Dataset: data_small (GitHub, kmsumanth1/Computer-Vision-Based-Food-Recognition-and-Personalized-Nutrition-Tracking-System). Classes: aloo gobi, aloo methi, aloo mutter, aloo paratha, amritsari kulcha, anda curry, balushahi, banana chips, besan laddu, bhindi masala, biryani, boondi laddu, chaas, chana masala, chapati, chicken pizza, chicken wings, chikki, chivda, chole bhature, dabeli, dal khichdi, dhokla, falooda, fish curry, gajar ka halwa, garlic bread, garlic naan, ghevar, grilled sandwich, gujhia, gulab jamun, hara bhara kabab, idiyappam, idli, jalebi, kaju katli, khakhra, kheer, kulfi, margherita pizza, masala dosa, masala papad, medu vada, misal pav, modak, moong dal halwa, murukku, mysore pak, navratan korma, neer dosa, onion pakoda, palak paneer, paneer masala, paneer pizza, pani puri, paniyaram, papdi chaat, patrode, pav bhaji, pepperoni pizza, phirni, poha, pongal, puri bhaji, rajma chawal, rasgulla, rava dosa, sabudana khichdi, sabudana vada, samosa, seekh kebab, set dosa, sev puri, solkadhi, steamed momo, thali, thukpa, uttapam, vada pav.

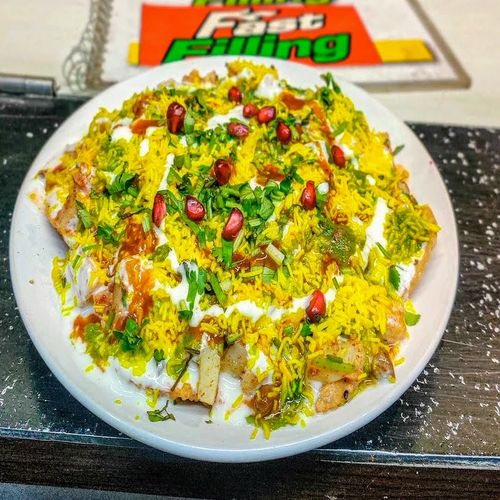
Label: papdi chaat

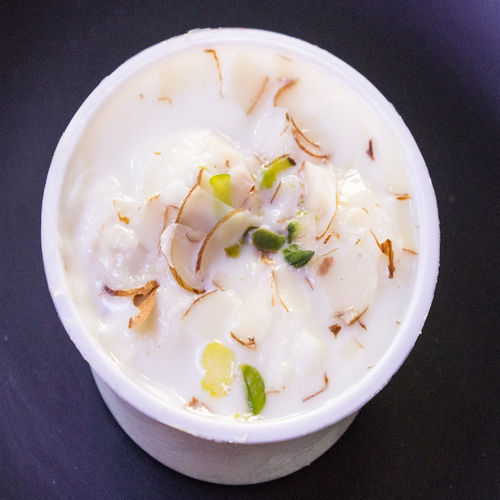
Label: kheer

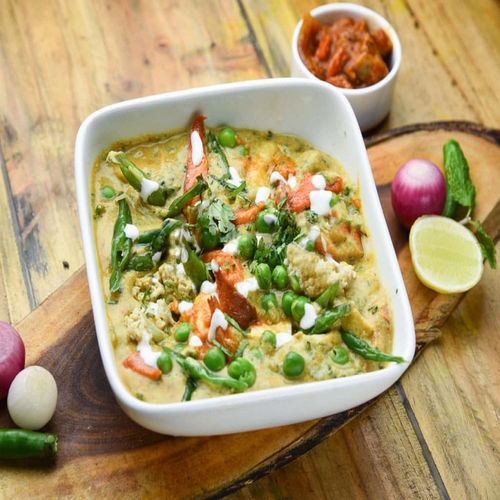
Label: navratan korma

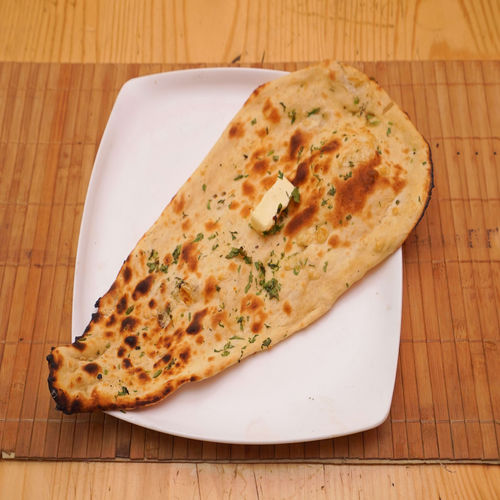
Label: garlic naan

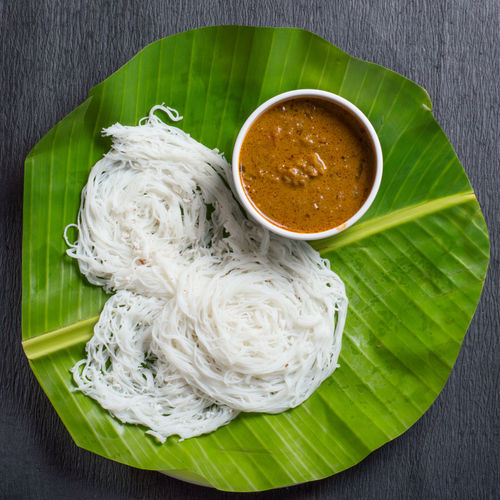
Label: idiyappam

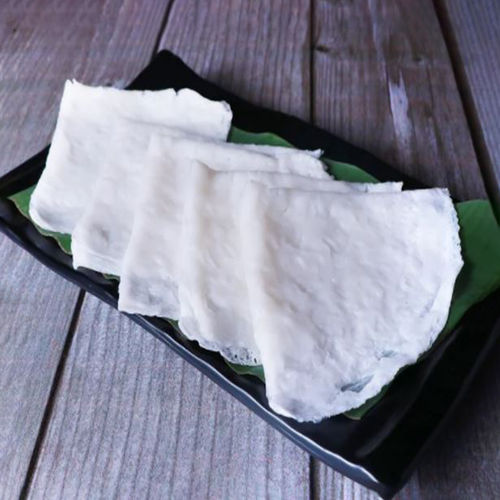
Label: neer dosa
